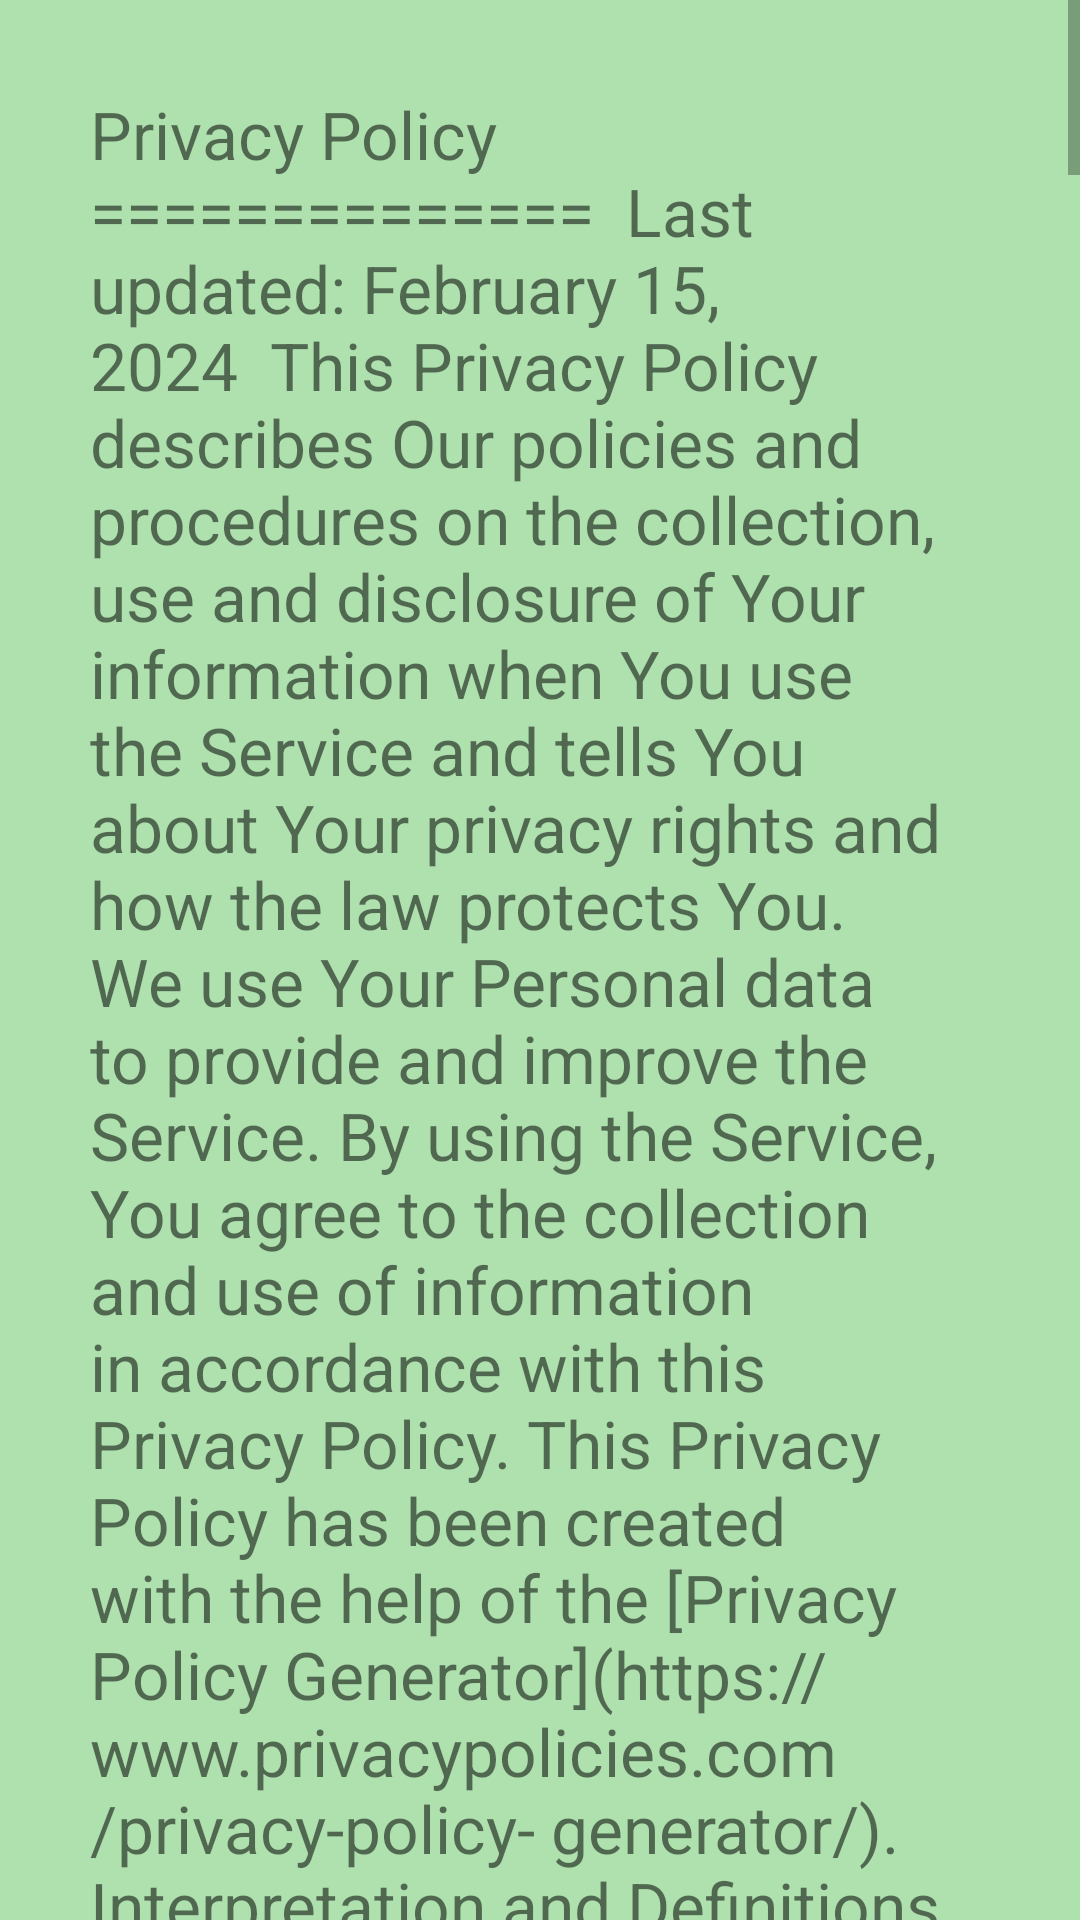

Layout XML and referenced resources for this Android screen:
<!-- AndroidManifest.xml: application theme Theme.WJCampus -->
<!-- res/layout/privacy_policy.xml -->
<?xml version="1.0" encoding="utf-8"?>
<androidx.constraintlayout.widget.ConstraintLayout
    xmlns:android="http://schemas.android.com/apk/res/android"
    xmlns:app="http://schemas.android.com/apk/res-auto"
    android:layout_width="wrap_content"
    android:layout_height="wrap_content"
    android:background="@color/celadon">

    <ScrollView
        android:layout_width="match_parent"
        android:layout_height="match_parent" >

        <TextView
            android:id="@+id/terms"
            android:layout_width="match_parent"
            android:layout_height="800dp"
            android:layout_centerInParent="true"
            android:layout_margin="30dp"
            android:paddingBottom="50dp"
            android:text="Privacy Policy
==============

Last updated: February 15, 2024

This Privacy Policy describes Our policies and procedures on the collection,
use and disclosure of Your information when You use the Service and tells You
about Your privacy rights and how the law protects You.

We use Your Personal data to provide and improve the Service. By using the
Service, You agree to the collection and use of information in accordance with
this Privacy Policy. This Privacy Policy has been created with the help of the
[Privacy Policy Generator](https://www.privacypolicies.com/privacy-policy-
generator/).

Interpretation and Definitions
------------------------------

Interpretation
~~~~~~~~~~~~~~

The words of which the initial letter is capitalized have meanings defined
under the following conditions. The following definitions shall have the same
meaning regardless of whether they appear in singular or in plural.

Definitions
~~~~~~~~~~~

For the purposes of this Privacy Policy:

  * Affiliate means an entity that controls, is controlled by or is under
    common control with a party, where &quot;control&quot; means ownership of 50% or
    more of the shares, equity interest or other securities entitled to vote
    for election of directors or other managing authority.

  * Application refers to WJCampus, the software program provided by the
    Company.

  * Company (referred to as either &quot;the Company&quot;, &quot;We&quot;, &quot;Us&quot; or &quot;Our&quot; in this
    Agreement) refers to WJCampus.

  * Country refers to: Maryland, United States

  * Device means any device that can access the Service such as a computer, a
    cellphone or a digital tablet.

  * Personal Data is any information that relates to an identified or
    identifiable individual.

  * Service refers to the Application.

  * Usage Data refers to data collected automatically, either generated by the
    use of the Service or from the Service infrastructure itself (for example,
    the duration of a page visit).

  * You means the individual accessing or using the Service, or the company,
    or other legal entity on behalf of which such individual is accessing or
    using the Service, as applicable.


Collecting and Using Your Personal Data
---------------------------------------

Information Collected while Using the Application
*************************************************

While using Our Application, in order to provide features of Our Application,
We may collect, with Your prior permission:

  * Information regarding your location

We collect your location data to ensure that you are within the designated
geofence boundaries required to access and use our app. This enables us to
provide location-based features and enhance your experience with our service.
The information may be uploaded to the Company's servers and/or a Service
Provider's server or it may be stored solely on your device

You can enable or disable access to this information at any time, through Your
Device settings.

Use of Your Personal Data
~~~~~~~~~~~~~~~~~~~~~~~~~

The Company may use Personal Data for the following purposes:

  * To provide and maintain our Service , including to monitor the usage of
    our Service.

We respect the user's privacy and will not share any of the extracted data
with any third-parties.

Retention of Your Personal Data
~~~~~~~~~~~~~~~~~~~~~~~~~~~~~~~

The Company will retain Your Personal Data only for as long as is necessary
for the purposes set out in this Privacy Policy. We will retain and use Your
Personal Data to the extent necessary to comply with our legal obligations
(for example, if we are required to retain your data to comply with applicable
laws), resolve disputes, and enforce our legal agreements and policies.

The Company will also retain Usage Data for internal analysis purposes. Usage
Data is generally retained for a shorter period of time, except when this data
is used to strengthen the security or to improve the functionality of Our
Service, or We are legally obligated to retain this data for longer time
periods.

Transfer of Your Personal Data
~~~~~~~~~~~~~~~~~~~~~~~~~~~~~~

Your information, including Personal Data, is processed in the Company's workplaces
and in any other places where the parties involved in the processing are located.
It means that this information may be transferred to — and maintained on — computers
located outside of Your state, province, country or other governmental jurisdiction
where the data protection laws may differ than those from Your jurisdiction.

Your consent to this Privacy Policy followed by Your submission of such
information represents Your agreement to that transfer.

The Company will take all steps reasonably necessary to ensure that Your data
is treated securely and in accordance with this Privacy Policy and no transfer
of Your Personal Data will take place to an organization or a country unless
there are adequate controls in place including the security of Your data and
other personal information.

Delete Your Personal Data
~~~~~~~~~~~~~~~~~~~~~~~~~

You have the right to delete or request that We assist in deleting the
Personal Data that We have collected about You.

Our Service may give You the ability to delete certain information about You
from within the Service.

You may update, amend, or delete Your information at any time by signing in to
Your Account, if you have one, and visiting the account settings section that
allows you to manage Your personal information. You may also contact Us to
request access to, correct, or delete any personal information that You have
provided to Us.

Please note, however, that We may need to retain certain information when we
have a legal obligation or lawful basis to do so.

Disclosure of Your Personal Data
~~~~~~~~~~~~~~~~~~~~~~~~~~~~~~~~

Law enforcement
***************

Under certain circumstances, the Company may be required to disclose Your
Personal Data if required to do so by law or in response to valid requests by
public authorities (e.g. a court or a government agency).

Other legal requirements
************************

The Company may disclose Your Personal Data in the good faith belief that such
action is necessary to:

  * Comply with a legal obligation
  * Protect and defend the rights or property of the Company
  * Prevent or investigate possible wrongdoing in connection with the Service
  * Protect the personal safety of Users of the Service or the public
  * Protect against legal liability

Security of Your Personal Data
~~~~~~~~~~~~~~~~~~~~~~~~~~~~~~

The security of Your Personal Data is important to Us, but remember that no
method of transmission over the Internet, or method of electronic storage is
100% secure. While We strive to use commercially acceptable means to protect
Your Personal Data, We cannot guarantee its absolute security.

Changes to this Privacy Policy
------------------------------

We may update Our Privacy Policy from time to time. We will notify You of any
changes by posting the new Privacy Policy on this page.

We will let You know via email and/or a prominent notice on Our Service, prior
to the change becoming effective and update the &quot;Last updated&quot; date at the top
of this Privacy Policy.

You are advised to review this Privacy Policy periodically for any changes.
Changes to this Privacy Policy are effective when they are posted on this
page.

Contact Us
----------

If you have any questions about this Privacy Policy, You can contact us:

  * By email: WJCampus@gmail.com"
            android:textSize="22sp"
            app:layout_constraintBottom_toBottomOf="parent"
            app:layout_constraintEnd_toEndOf="parent"
            app:layout_constraintStart_toStartOf="parent"
            app:layout_constraintTop_toTopOf="parent" />
    </ScrollView>

</androidx.constraintlayout.widget.ConstraintLayout>
<!-- resources referenced by this layout -->
<resources>
  <color name="celadon">#AFE1AF</color>
  <style name="Theme.WJCampus" parent="Theme.MaterialComponents.DayNight.NoActionBar">
          
          <item name="colorPrimary">@color/ForestGreen</item>
          <item name="colorPrimaryVariant">@color/LincolnGreen</item>
          <item name="colorOnPrimary">@color/white</item>
          
          <item name="colorSecondary">@color/teal_200</item>
          <item name="colorSecondaryVariant">@color/teal_700</item>
          <item name="colorOnSecondary">@color/ForestGreen</item>
          
          <item name="android:statusBarColor">?attr/colorPrimaryVariant</item>
          
      </style>
  <color name="ForestGreen">#228B22</color>
  <color name="LincolnGreen">#478778</color>
  <!-- not gathered from this repository: default colours our renderer supplied (Android Studio template values) -->
  <color name="teal_200">#FF03DAC5</color>
  <color name="teal_700">#FF018786</color>
  <color name="white">#FFFFFFFF</color>
</resources>
